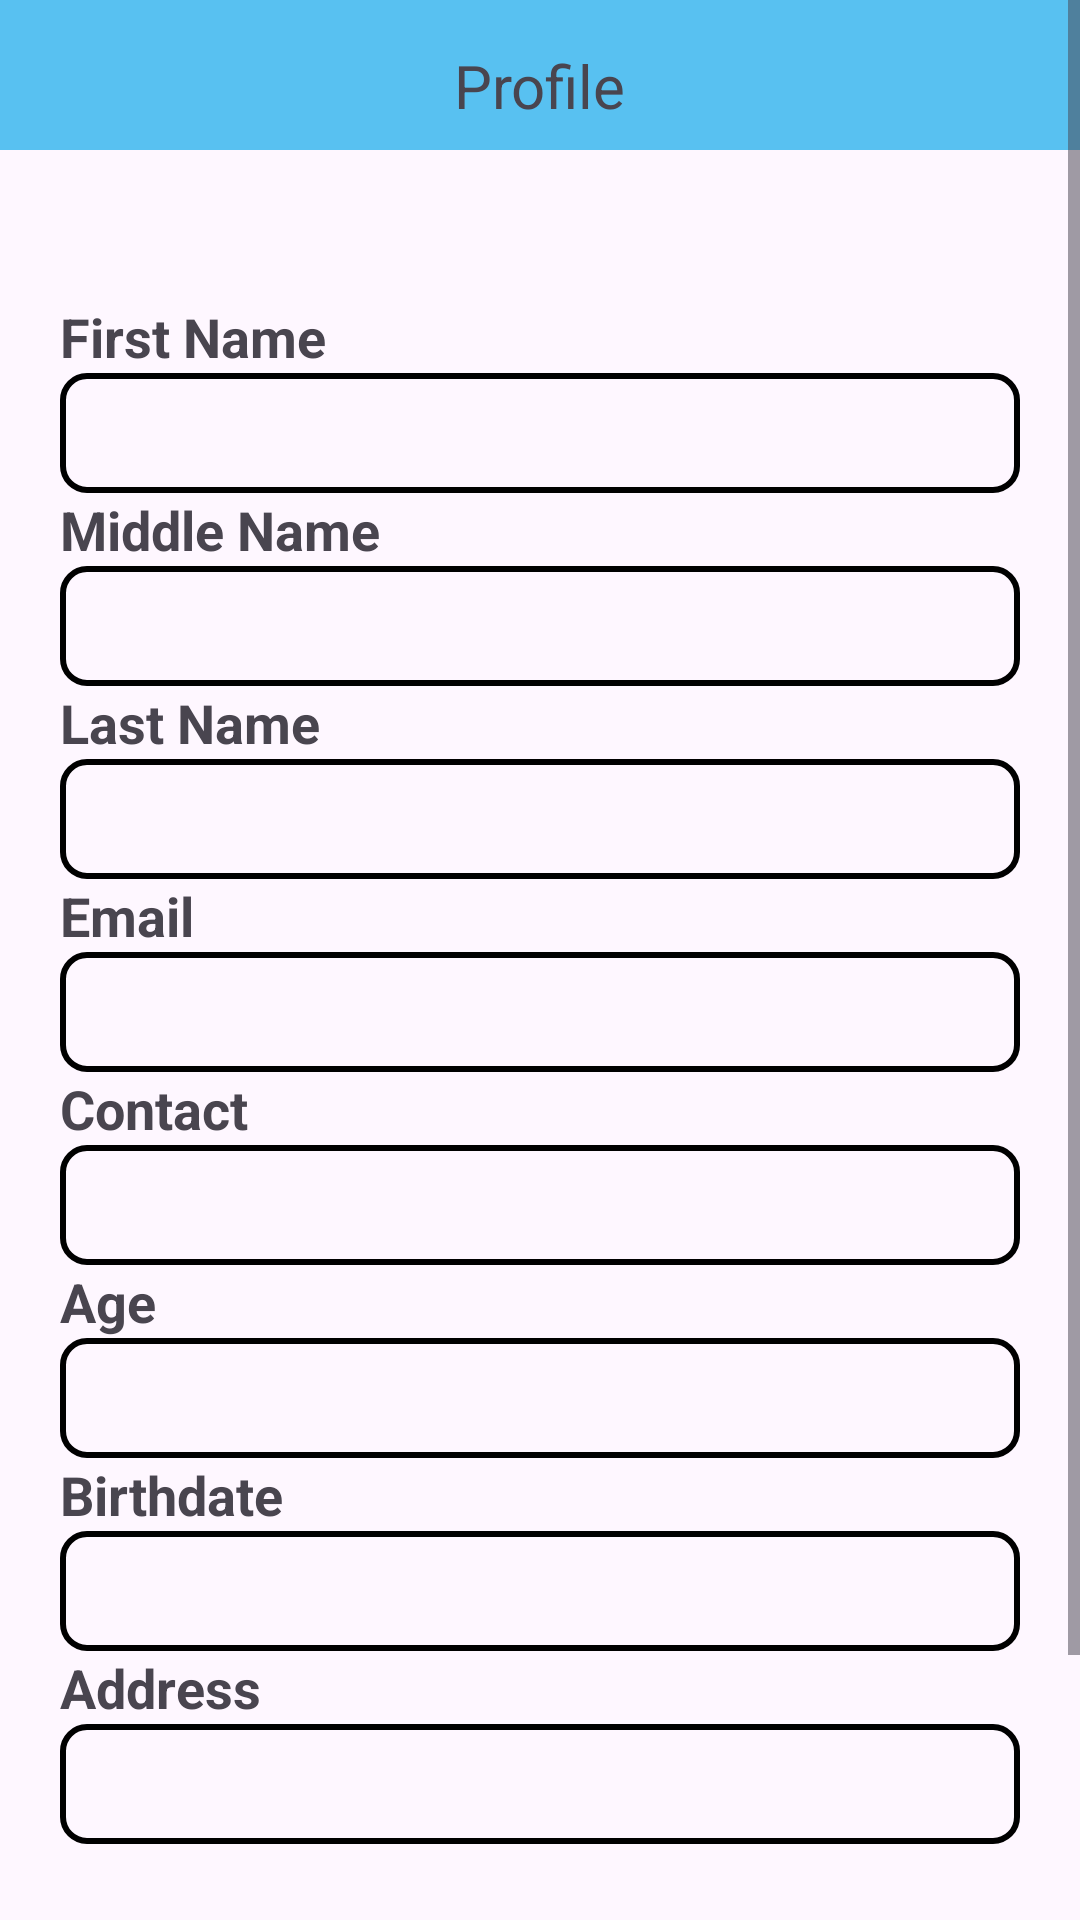

Layout XML and referenced resources for this Android screen:
<!-- AndroidManifest.xml: application theme Theme.BarangayGuadalupe -->
<!-- res/layout/fragment_edit_user_profile.xml -->
<?xml version="1.0" encoding="utf-8"?>
<ScrollView xmlns:android="http://schemas.android.com/apk/res/android"
    xmlns:tools="http://schemas.android.com/tools"
    android:layout_width="match_parent"
    android:layout_height="match_parent"
    tools:context=".ForgotPassVerification">


    <LinearLayout
        android:layout_width="match_parent"
        android:layout_height="wrap_content"
        android:orientation="vertical">

        <RelativeLayout
            android:id="@+id/relativeLayout3"
            android:layout_width="match_parent"
            android:layout_height="50dp"
            android:background="@color/lightBlue">

            <Button
                android:id="@+id/back"
                android:layout_width="50dp"
                android:layout_height="wrap_content"
                android:background="@drawable/back_vector" />

            <TextView
                android:layout_width="wrap_content"
                android:layout_height="wrap_content"
                android:layout_centerHorizontal="true"
                android:layout_marginTop="15dp"
                android:text="Profile"
                android:textSize="20dp" />
        </RelativeLayout>

        <LinearLayout
            android:padding="20dp"
            android:orientation="vertical"
            android:layout_width="match_parent"
            android:layout_height="match_parent">

            
            <TextView
                android:layout_marginTop="30dp"
                android:layout_width="match_parent"
                android:layout_height="wrap_content"
                android:text="First Name"
                android:textSize="18sp"
                android:textStyle="bold" />

            

            

            <EditText
                android:padding="10dp"
                android:id="@+id/textViewFirstName"
                android:layout_width="match_parent"
                android:layout_height="40dp"
                android:background="@drawable/border_bg"
                android:text="" />

            <TextView
                android:layout_width="match_parent"
                android:layout_height="wrap_content"
                android:text="Middle Name"
                android:textSize="18sp"
                android:textStyle="bold" />

            <EditText
                android:padding="10dp"
                android:id="@+id/textViewMiddleName"
                android:layout_width="match_parent"
                android:layout_height="40dp"
                android:background="@drawable/border_bg"
                android:text="" /> 

            
            <TextView
                android:layout_width="match_parent"
                android:layout_height="wrap_content"
                android:text="Last Name"
                android:textSize="18sp"
                android:textStyle="bold" />

            <EditText
                android:padding="10dp"
                android:id="@+id/textViewLastName"
                android:layout_width="match_parent"
                android:layout_height="40dp"
                android:background="@drawable/border_bg"
                android:text="" /> 

            
            <TextView
                android:layout_width="match_parent"
                android:layout_height="wrap_content"
                android:text="Email"
                android:textSize="18sp"
                android:textStyle="bold" />

            <EditText
                android:padding="10dp"
                android:id="@+id/textViewEmail"
                android:layout_width="match_parent"
                android:layout_height="40dp"
                android:background="@drawable/border_bg"
                android:text="" /> 

            
            <TextView
                android:layout_width="match_parent"
                android:layout_height="wrap_content"
                android:text="Contact"
                android:textSize="18sp"
                android:textStyle="bold" />

            <EditText
                android:padding="10dp"
                android:id="@+id/textViewContact"
                android:layout_width="match_parent"
                android:layout_height="40dp"
                android:background="@drawable/border_bg"
                android:text="" /> 

            
            <TextView
                android:layout_width="match_parent"
                android:layout_height="wrap_content"
                android:text="Age"
                android:textSize="18sp"
                android:textStyle="bold" />

            <EditText
                android:padding="10dp"
                android:id="@+id/textViewAge"
                android:layout_width="match_parent"
                android:layout_height="40dp"
                android:background="@drawable/border_bg"
                android:text="" /> 

            
            <TextView
                android:layout_width="match_parent"
                android:layout_height="wrap_content"
                android:text="Birthdate"
                android:textSize="18sp"
                android:textStyle="bold" />

            <EditText
                android:padding="10dp"
                android:id="@+id/textViewBirthdate"
                android:layout_width="match_parent"
                android:layout_height="40dp"
                android:background="@drawable/border_bg"
                android:text="" />

            <TextView
                android:layout_width="match_parent"
                android:layout_height="wrap_content"
                android:text="Address"
                android:textSize="18sp"
                android:textStyle="bold" />

            <EditText
                android:padding="10dp"
                android:id="@+id/textViewAddress"
                android:layout_width="match_parent"
                android:layout_height="40dp"
                android:background="@drawable/border_bg"
                android:text="" />

        </LinearLayout>

        <Button
            android:id="@+id/updateBtn"
            android:layout_width="match_parent"
            android:layout_height="wrap_content"
            android:layout_margin="30dp"
            android:backgroundTint="@color/lightBlue"
            android:text="Update Profile"
            android:textSize="20dp" />
    </LinearLayout>
</ScrollView>
<!-- resources referenced by this layout -->
<resources>
  <color name="lightBlue">#58C1F1</color>
  <!-- drawable border_bg (drawable) -->
  <shape xmlns:android="http://schemas.android.com/apk/res/android"
      android:shape="rectangle">
      <solid android:color="@android:color/transparent" />
      <stroke
          android:width="2dp"
          android:color="@android:color/black" />
      <corners android:radius="8dp" /> 
  </shape>
  <style name="Theme.BarangayGuadalupe" parent="Base.Theme.BarangayGuadalupe" />
  <style name="Base.Theme.BarangayGuadalupe" parent="Theme.Material3.DayNight.NoActionBar">
          
          
      </style>
</resources>
